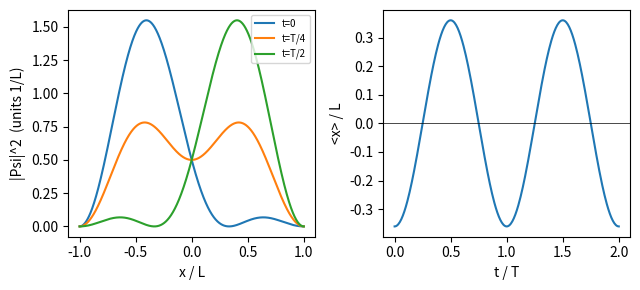

Recreate this plot in Python.
import numpy as np, matplotlib; matplotlib.use("Agg"); import matplotlib.pyplot as plt
L = 1.0
x = np.linspace(-L, L, 2001)
psi = lambda k: np.sin(k*np.pi*(x + L)/(2*L))/np.sqrt(L)
E = lambda k: (k*np.pi/(2*L))**2
p1, p2 = psi(1), psi(2)
dE = E(2) - E(1)
T = 2*np.pi/dE
def dens(t):
    Psi = (p1*np.exp(-1j*E(1)*t) + p2*np.exp(-1j*E(2)*t))/np.sqrt(2)
    return np.abs(Psi)**2
fig, (a1, a2) = plt.subplots(1, 2, figsize=(6.5, 3))
for t, lab in [(0, "t=0"), (T/4, "t=T/4"), (T/2, "t=T/2")]:
    a1.plot(x, dens(t), label=lab)
a1.set_xlabel("x / L")
a1.set_ylabel("|Psi|^2  (units 1/L)")
a1.legend(fontsize=7)
ts = np.linspace(0, 2*T, 300)
xav = [np.trapezoid(x*dens(t), x) for t in ts]
a2.plot(ts/T, xav)
a2.axhline(0, color="k", lw=0.5)
a2.set_xlabel("t / T")
a2.set_ylabel("<x> / L")
plt.tight_layout()
plt.savefig("schrodinger_beats.pdf", bbox_inches="tight")
